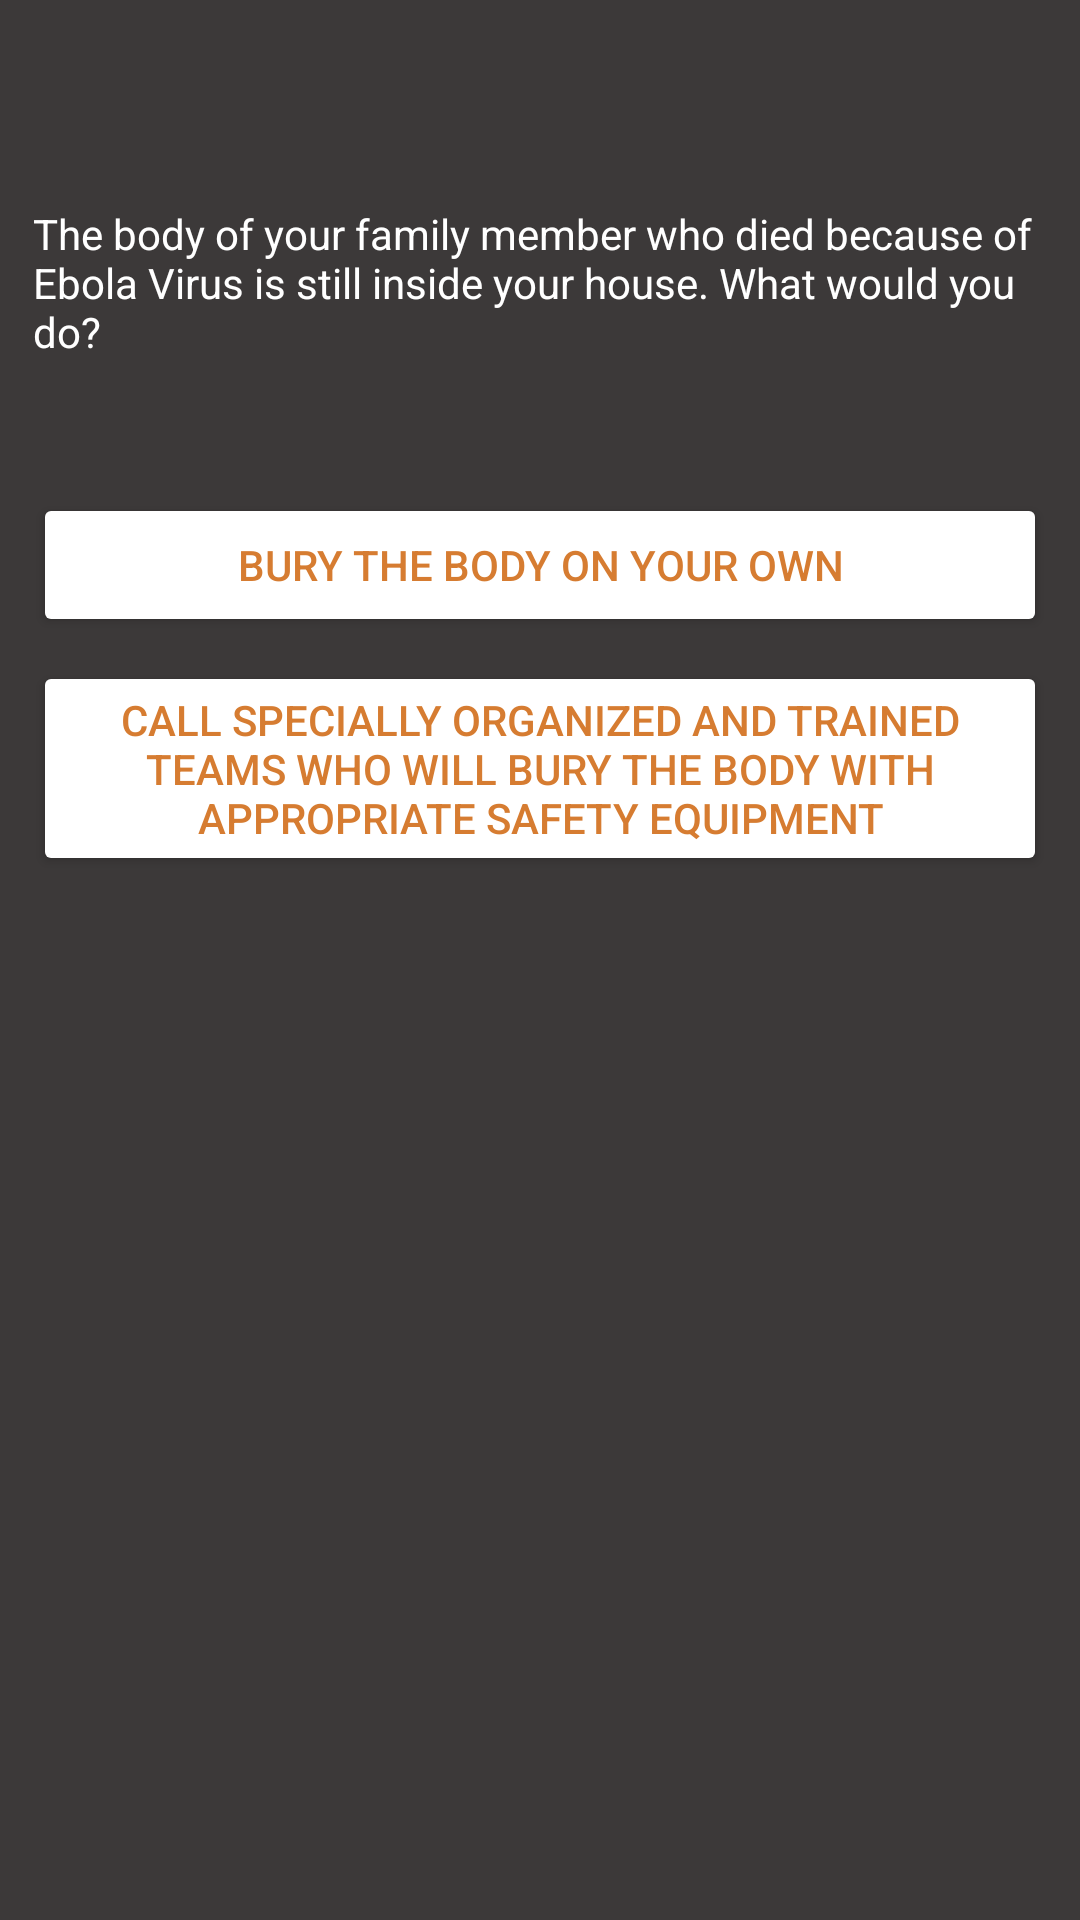

Android layout source for this screen:
<!-- AndroidManifest.xml: application theme Theme.VVapp -->
<!-- res/layout/activity_number7.xml -->
<?xml version="1.0" encoding="utf-8"?>
<androidx.constraintlayout.widget.ConstraintLayout xmlns:android="http://schemas.android.com/apk/res/android"
    xmlns:app="http://schemas.android.com/apk/res-auto"
    xmlns:tools="http://schemas.android.com/tools"
    android:layout_width="match_parent"
    android:layout_height="match_parent"
    android:background='#3c3939'
    tools:context=".number7">

    <Button
        android:id="@+id/butt29"
        android:layout_width="338dp"
        android:layout_height="wrap_content"
        android:layout_marginTop="96dp"
        android:backgroundTint="#fff"
        android:text="Bury the body on your own"
        android:textColor="#d67c31"
        app:layout_constraintEnd_toEndOf="@+id/textView208"
        app:layout_constraintHorizontal_bias="0.0"
        app:layout_constraintStart_toStartOf="@+id/textView208"
        app:layout_constraintTop_toTopOf="@+id/textView208" />

    <Button
        android:id="@+id/butt30"
        android:layout_width="338dp"
        android:layout_height="wrap_content"
        android:layout_marginTop="152dp"
        android:backgroundTint="#fff"
        android:text="Call specially organized and trained teams who will bury the body with appropriate safety equipment"
        android:textColor="#d67c31"
        app:layout_constraintEnd_toEndOf="@+id/textView208"
        app:layout_constraintHorizontal_bias="0.0"
        app:layout_constraintStart_toStartOf="@+id/textView208"
        app:layout_constraintTop_toTopOf="@+id/textView208" />

    <TextView
        android:id="@+id/textView208"
        android:layout_width="338dp"
        android:layout_height="wrap_content"
        android:text="The body of your family member who died because of Ebola Virus is still inside your house. What would you do?"
        android:textColor="#fff"
        app:layout_constraintBottom_toBottomOf="parent"
        app:layout_constraintEnd_toEndOf="parent"
        app:layout_constraintHorizontal_bias="0.493"
        app:layout_constraintStart_toStartOf="parent"
        app:layout_constraintTop_toTopOf="parent"
        app:layout_constraintVertical_bias="0.116" />
</androidx.constraintlayout.widget.ConstraintLayout>
<!-- resources referenced by this layout -->
<resources>
  <style name="Theme.VVapp" parent="Theme.MaterialComponents.DayNight.DarkActionBar">
          
          <item name="colorPrimary">@color/purple_500</item>
          <item name="colorPrimaryVariant">@color/purple_700</item>
          <item name="colorOnPrimary">@color/white</item>
          
          <item name="colorSecondary">@color/teal_200</item>
          <item name="colorSecondaryVariant">@color/teal_700</item>
          <item name="colorOnSecondary">@color/black</item>
          
          <item name="android:statusBarColor" tools:targetApi="l">?attr/colorPrimaryVariant</item>
          
      </style>
  <color name="purple_500">#3c3939</color>
  <color name="purple_700">#d67c31</color>
  <color name="white">#FFFFFFFF</color>
  <color name="teal_200">#FF03DAC5</color>
  <color name="teal_700">#FF018786</color>
  <color name="black">#FF000000</color>
</resources>
